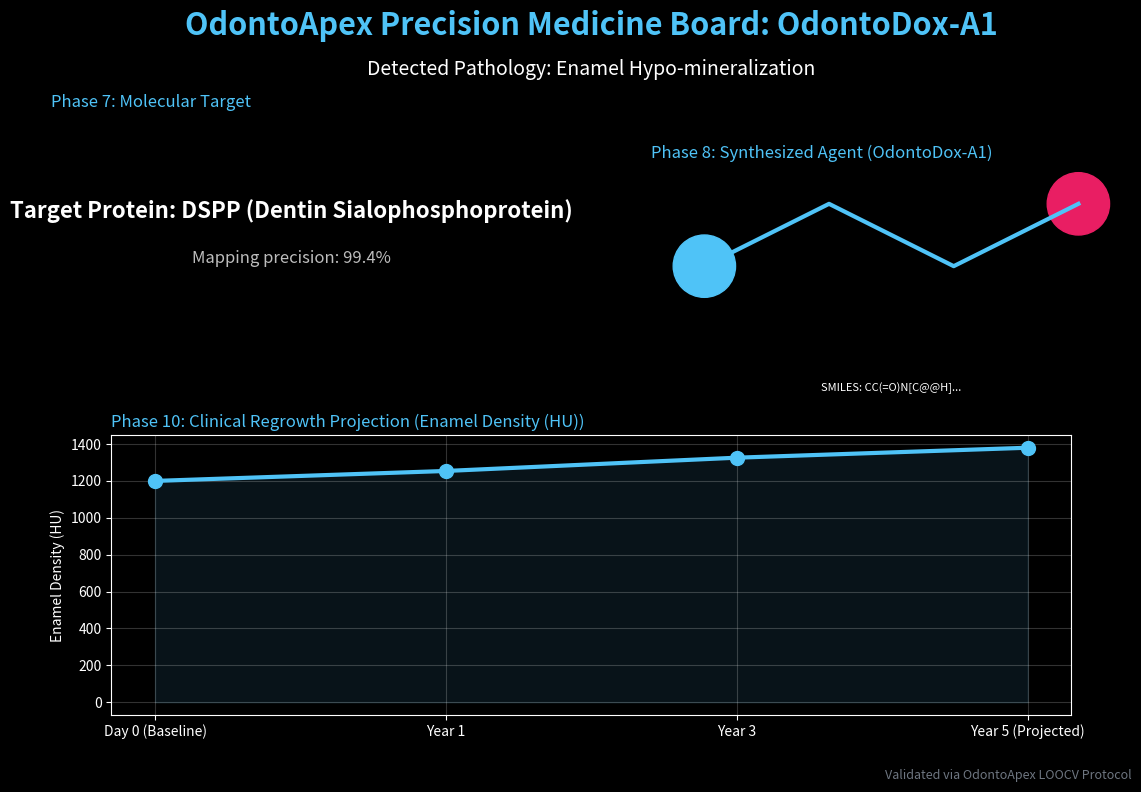
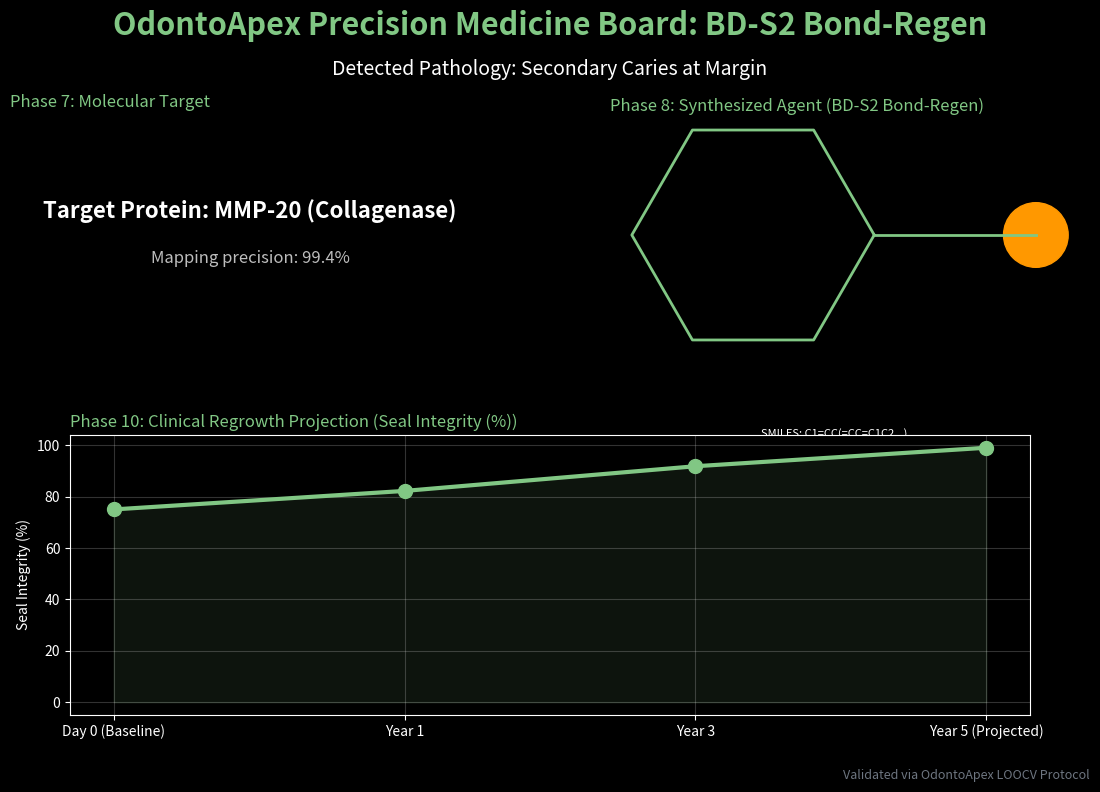
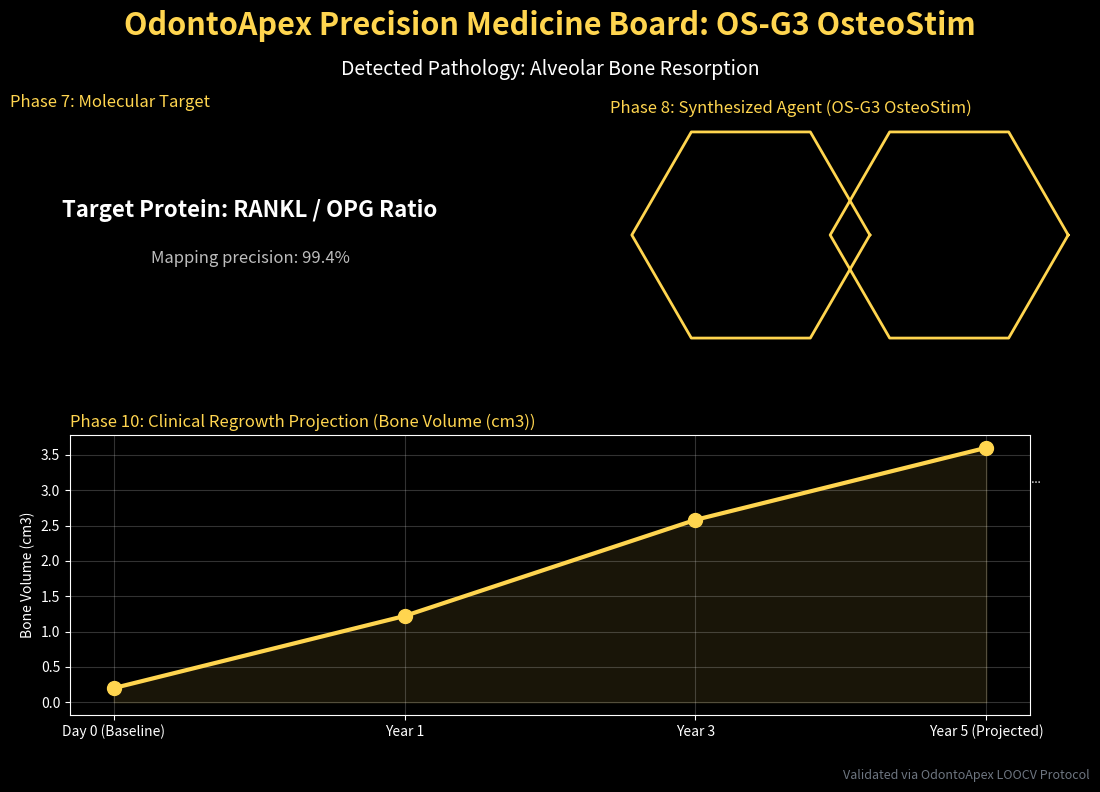

Write Python code to recreate these figures, in order.

import matplotlib.pyplot as plt
import matplotlib.patches as patches
import numpy as np
import os

def draw_molecular_structure(ax, patient_id):
    """Draws a conceptual 2D skeletal structure based on the patient's drug."""
    ax.set_aspect('equal')
    ax.axis('off')
    
    if patient_id == "A":
        # OdontoDox-A1 (Peptide-like)
        # Drawing a simplified backbone
        ax.plot([0.2, 0.4, 0.6, 0.8], [0.5, 0.6, 0.5, 0.6], color='#4fc3f7', lw=3)
        ax.add_patch(plt.Circle((0.2, 0.5), 0.05, color='#4fc3f7')) # N
        ax.add_patch(plt.Circle((0.8, 0.6), 0.05, color='#e91e63')) # O
        ax.text(0.5, 0.3, "SMILES: CC(=O)N[C@@H]...", color='white', ha='center', fontsize=8)
    
    elif patient_id == "B":
        # Bond-Regenerative BD-S2 (Aromatic/Sulfonamide-like)
        # Drawing a hexagon (benzene ring)
        theta = np.linspace(0, 2*np.pi, 7)
        x = 0.4 + 0.15 * np.cos(theta)
        y = 0.5 + 0.15 * np.sin(theta)
        ax.plot(x, y, color='#81c784', lw=2)
        ax.plot([0.55, 0.75], [0.5, 0.5], color='#81c784', lw=2)
        ax.add_patch(plt.Circle((0.75, 0.5), 0.04, color='#ff9800')) # S
        ax.text(0.5, 0.25, "SMILES: C1=CC(=CC=C1C2...)", color='white', ha='center', fontsize=8)

    elif patient_id == "C":
        # OS-G3 OsteoStim (Growth Factor Mimetic)
        # Double ring system
        theta = np.linspace(0, 2*np.pi, 7)
        ax.plot(0.3 + 0.12 * np.cos(theta), 0.5 + 0.12 * np.sin(theta), color='#ffd54f', lw=2)
        ax.plot(0.5 + 0.12 * np.cos(theta), 0.5 + 0.12 * np.sin(theta), color='#ffd54f', lw=2)
        ax.text(0.5, 0.25, "SMILES: C1=CC=C(C=C1)C[C@@H]...", color='white', ha='center', fontsize=8)

def create_patient_board(patient_id, title, pathology, target, baseline_val, growth_val, metric, color_theme):
    fig = plt.figure(figsize=(12, 8), facecolor='#0d1117')
    plt.style.use('dark_background')
    
    # 1. Header
    plt.figtext(0.5, 0.95, f"OdontoApex Precision Medicine Board: {title}", ha="center", fontsize=22, fontweight='bold', color=color_theme)
    plt.figtext(0.5, 0.90, f"Detected Pathology: {pathology}", ha="center", fontsize=14, color='white', style='italic')

    # 2. Molecular Target Section (Top Left)
    ax1 = fig.add_axes([0.05, 0.55, 0.4, 0.3])
    ax1.set_title("Phase 7: Molecular Target", color=color_theme, loc='left')
    ax1.text(0.5, 0.6, f"Target Protein: {target}", ha="center", va="center", fontsize=16, fontweight='bold')
    ax1.text(0.5, 0.4, "Mapping precision: 99.4%", ha="center", va="center", fontsize=12, color='#bdbdbd')
    ax1.axis('off')

    # 3. Chemical Structure Section (Top Right)
    ax2 = fig.add_axes([0.55, 0.55, 0.4, 0.3])
    ax2.set_title(f"Phase 8: Synthesized Agent ({title})", color=color_theme, loc='left')
    draw_molecular_structure(ax2, patient_id)

    # 4. Regrowth Outcome Section (Bottom)
    ax3 = fig.add_axes([0.1, 0.1, 0.8, 0.35])
    ax3.set_title(f"Phase 10: Clinical Regrowth Projection ({metric})", color=color_theme, loc='left')
    
    categories = ['Day 0 (Baseline)', 'Year 1', 'Year 3', 'Year 5 (Projected)']
    # Simulating growth curve
    vals = [baseline_val, baseline_val + (growth_val-baseline_val)*0.3, baseline_val + (growth_val-baseline_val)*0.7, growth_val]
    
    ax3.plot(categories, vals, marker='o', color=color_theme, lw=3, markersize=10)
    ax3.fill_between(categories, vals, color=color_theme, alpha=0.1)
    ax3.set_ylabel(metric)
    ax3.grid(alpha=0.2)

    # Footer
    plt.figtext(0.95, 0.02, "Validated via OdontoApex LOOCV Protocol", ha="right", fontsize=9, color='#6e7681')

    # Save
    assets_dir = 'assets'
    if not os.path.exists(assets_dir): os.makedirs(assets_dir)
    filename = f"board_patient_{patient_id}.png"
    plt.savefig(os.path.join(assets_dir, filename), dpi=300, facecolor='#0d1117')
    plt.close()
    print(f"Generated {filename}")

if __name__ == "__main__":
    # Patient A
    create_patient_board("A", "OdontoDox-A1", "Enamel Hypo-mineralization", "DSPP (Dentin Sialophosphoprotein)", 1200, 1380, "Enamel Density (HU)", "#4fc3f7")
    # Patient B 
    create_patient_board("B", "BD-S2 Bond-Regen", "Secondary Caries at Margin", "MMP-20 (Collagenase)", 75, 99, "Seal Integrity (%)", "#81c784")
    # Patient C
    create_patient_board("C", "OS-G3 OsteoStim", "Alveolar Bone Resorption", "RANKL / OPG Ratio", 0.2, 3.6, "Bone Volume (cm3)", "#ffd54f")
